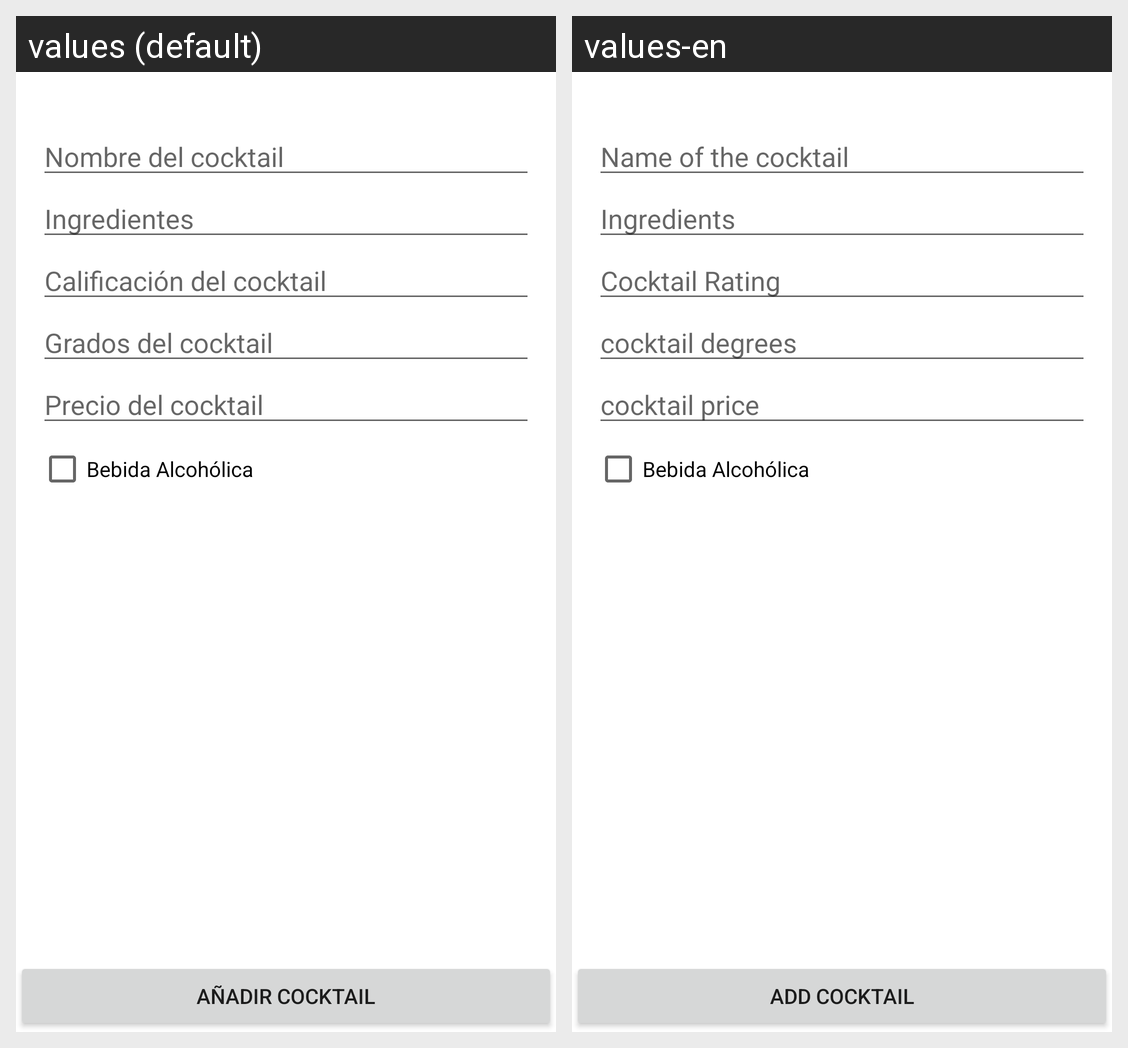

For this localized Android screen grid, give each drawn string resource with its value in every locale shown.
Android screen res/layout/activity_new_cocktail.xml rendered under 2 locales, left to right: values (default), values-en. Device: Nexus 5 (rendered at 1080×1920; each locale shown at half size, 540×960, under a caption strip naming it); theme Theme.RestaurantAPI.
Strings drawn on this screen, with the default value and each locale's value (text and hints the layout hard-codes, and strings that could not be matched under every locale, appear in the picture but are not listed):

name_cocktail
  values: Nombre del cocktail
  values-en: Name of the cocktail

ingredients_cocktail
  values: Ingredientes
  values-en: Ingredients

qualification_cocktail
  values: Calificación del cocktail
  values-en: Cocktail Rating

grade_cocktail
  values: Grados del cocktail
  values-en: cocktail degrees

cocktail_price
  values: Precio del cocktail
  values-en: cocktail price

add_cocktail
  values: añadir cocktail
  values-en: add cocktail
